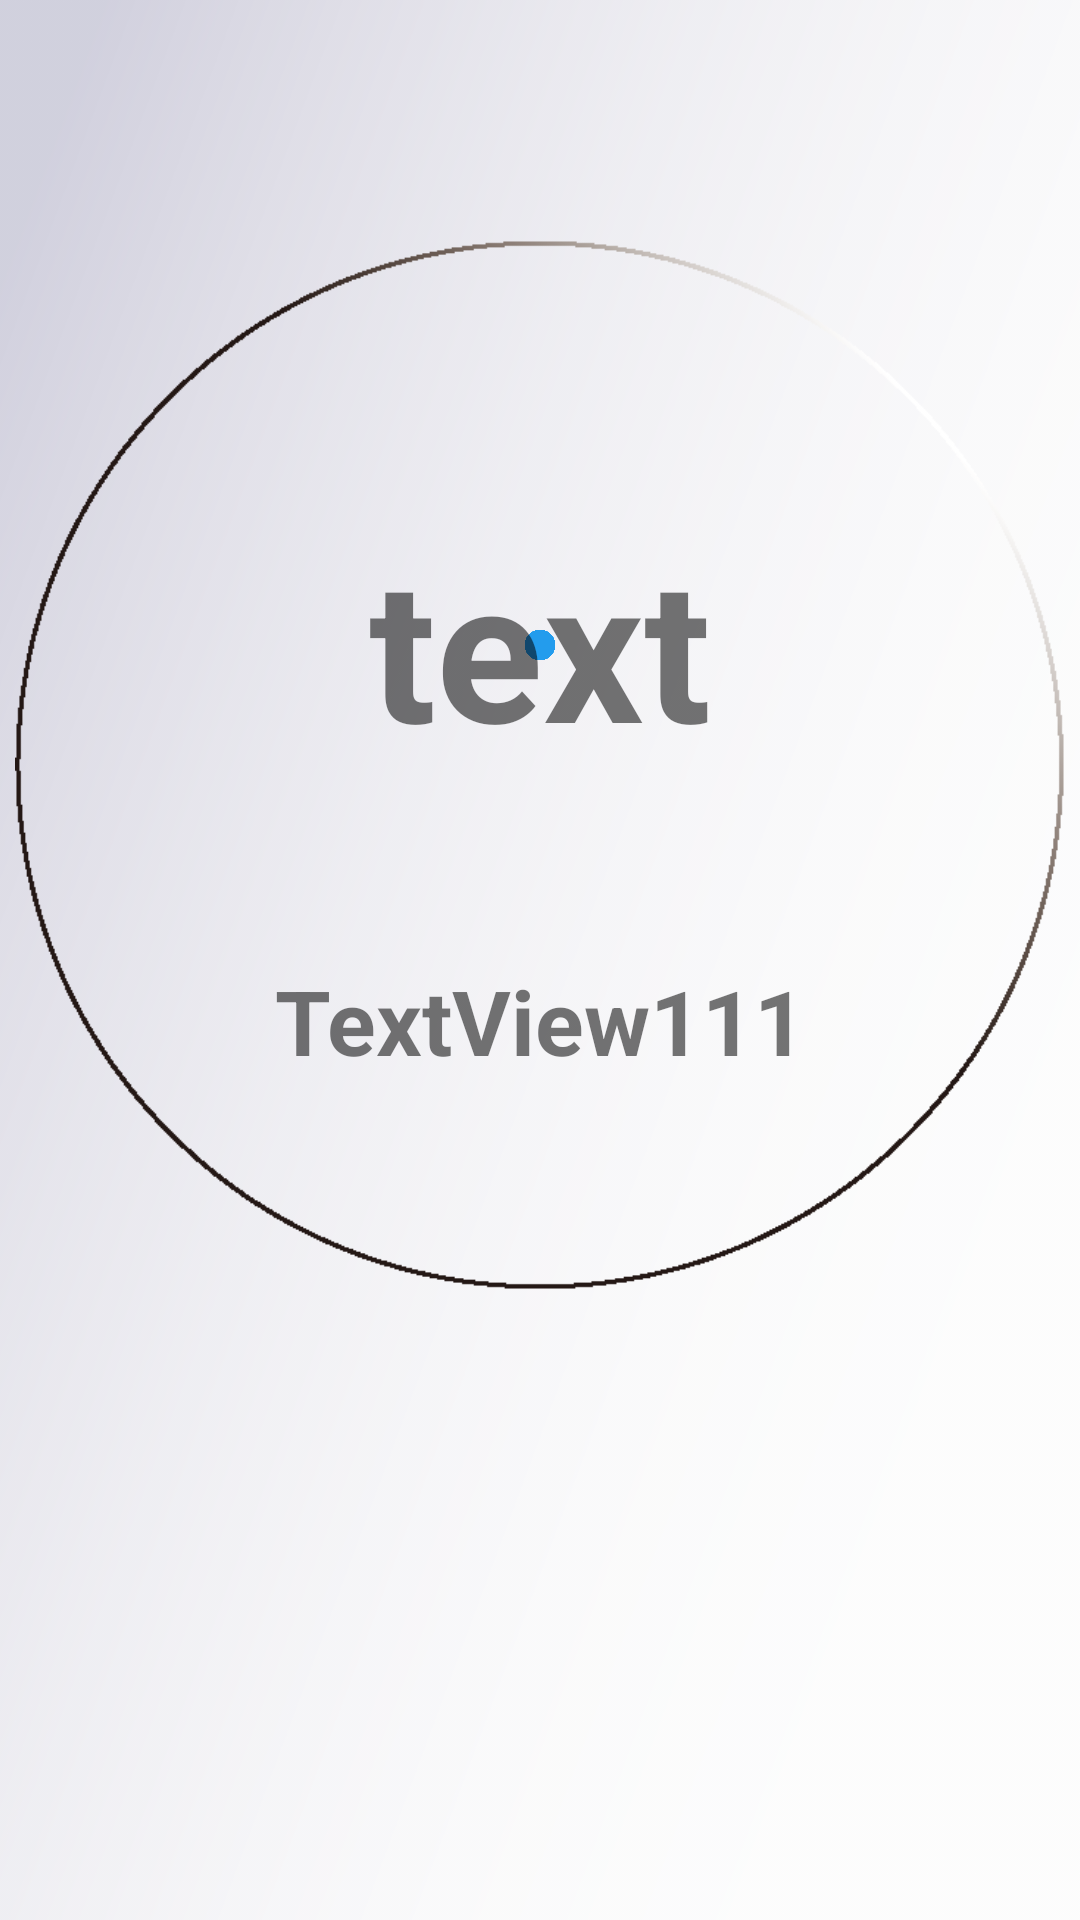

Reconstruct the res/layout file that produces this screen, plus the resources it refers to.
<!-- AndroidManifest.xml: application theme AppTheme -->
<!-- res/layout/activity_main.xml -->
<?xml version="1.0" encoding="utf-8"?>
<LinearLayout xmlns:android="http://schemas.android.com/apk/res/android"
    xmlns:app="http://schemas.android.com/apk/res-auto"
    xmlns:tools="http://schemas.android.com/tools"
    android:layout_width="match_parent"
    android:layout_height="match_parent"
    android:background="@drawable/background_basic"
    android:gravity="center"
    android:orientation="vertical"
    tools:context=".MainActivity">


    <FrameLayout
        android:layout_width="797dp"
        android:layout_height="430dp"
        android:layout_gravity="bottom|center">

        <ImageView
            android:id="@+id/circle_blue"
            android:layout_width="wrap_content"
            android:layout_height="wrap_content"
            android:layout_gravity="center"
            android:background="@drawable/mole" />

        <ImageView
            android:id="@+id/circle_blue2"
            android:layout_width="wrap_content"
            android:layout_height="wrap_content"
            android:layout_gravity="center"
            android:background="@drawable/mole" />

        <ImageView
            android:id="@+id/circle_blue3"
            android:layout_width="wrap_content"
            android:layout_height="wrap_content"
            android:layout_gravity="center"
            android:background="@drawable/mole" />

        <ImageView
            android:id="@+id/circle_blue4"
            android:layout_width="wrap_content"
            android:layout_height="wrap_content"
            android:layout_gravity="center"
            android:background="@drawable/mole" />

        <ImageView
            android:id="@+id/circle_blue5"
            android:layout_width="wrap_content"
            android:layout_height="wrap_content"
            android:layout_gravity="center"
            android:background="@drawable/mole" />

        <ImageView
            android:id="@+id/circle_blue6"
            android:layout_width="wrap_content"
            android:layout_height="wrap_content"
            android:layout_gravity="center"
            android:background="@drawable/mole" />

        <ImageView
            android:id="@+id/circle_blue7"
            android:layout_width="wrap_content"
            android:layout_height="wrap_content"
            android:layout_gravity="center"
            android:background="@drawable/mole" />

        <ImageView
            android:id="@+id/circle_blue8"
            android:layout_width="wrap_content"
            android:layout_height="wrap_content"
            android:layout_gravity="center"
            android:background="@drawable/mole" />

        <ImageView
            android:id="@+id/circle_blue9"
            android:layout_width="wrap_content"
            android:layout_height="wrap_content"
            android:layout_gravity="center"
            android:background="@drawable/mole" />

        <ImageView
            android:id="@+id/circle_blue10"
            android:layout_width="wrap_content"
            android:layout_height="wrap_content"
            android:layout_gravity="center"
            android:background="@drawable/mole" />

        <ImageView
            android:id="@+id/circle_blue11"
            android:layout_width="wrap_content"
            android:layout_height="wrap_content"
            android:layout_gravity="center"
            android:background="@drawable/mole" />

        <ImageView
            android:id="@+id/circle_blue12"
            android:layout_width="wrap_content"
            android:layout_height="wrap_content"
            android:layout_gravity="center"
            android:background="@drawable/mole" />

        <ImageView
            android:id="@+id/circle_blue13"
            android:layout_width="wrap_content"
            android:layout_height="wrap_content"
            android:layout_gravity="center"
            android:background="@drawable/mole" />

        <ImageView
            android:id="@+id/circle_blue14"
            android:layout_width="wrap_content"
            android:layout_height="wrap_content"
            android:layout_gravity="center"
            android:background="@drawable/mole" />

        <ImageView
            android:id="@+id/circle_blue15"
            android:layout_width="wrap_content"
            android:layout_height="wrap_content"
            android:layout_gravity="center"
            android:background="@drawable/mole" />

        <ImageView
            android:id="@+id/circle_blue16"
            android:layout_width="wrap_content"
            android:layout_height="wrap_content"
            android:layout_gravity="center"
            android:background="@drawable/mole" />

        <ImageView
            android:id="@+id/circle_blue17"
            android:layout_width="wrap_content"
            android:layout_height="wrap_content"
            android:layout_gravity="center"
            android:background="@drawable/mole" />

        <ImageView
            android:id="@+id/circle_blue18"
            android:layout_width="wrap_content"
            android:layout_height="wrap_content"
            android:layout_gravity="center"
            android:background="@drawable/mole" />

        <ImageView
            android:id="@+id/circle_blue19"
            android:layout_width="wrap_content"
            android:layout_height="wrap_content"
            android:layout_gravity="center"
            android:background="@drawable/mole" />

        <ImageView
            android:id="@+id/circle_blue20"
            android:layout_width="wrap_content"
            android:layout_height="wrap_content"
            android:layout_gravity="center"
            android:background="@drawable/mole" />

        <TextView
            android:id="@+id/textView1"
            android:layout_width="wrap_content"
            android:layout_height="wrap_content"
            android:layout_gravity="center"
            android:gravity="center"
            android:text="text"
            android:textSize="66sp"
            android:textStyle="bold" />

        <ImageView
            android:id="@+id/background_oval"
            android:layout_width="350dp"
            android:layout_height="350dp"
            android:layout_gravity="bottom|center"
            android:background="@drawable/black_gra" />

        <TextView
            android:id="@+id/textView2"
            android:layout_width="wrap_content"
            android:layout_height="110dp"
            android:layout_gravity="bottom|center"
            android:gravity="center|top"
            android:text="TextView111"
            android:textSize="30sp"
            android:textStyle="bold" />

    </FrameLayout>

    <LinearLayout
        android:layout_width="match_parent"
        android:layout_height="match_parent"
        android:orientation="horizontal">

        <Space
            android:layout_width="1059dp"
            android:layout_height="239dp"
            android:layout_weight="1" />

        <LinearLayout
            android:layout_width="match_parent"
            android:layout_height="match_parent"
            android:layout_weight="1"
            android:orientation="horizontal">

            <Space
                android:layout_width="31dp"
                android:layout_height="280dp"
                android:layout_weight="1" />

            <ImageView
                android:id="@+id/imageView3"
                android:layout_width="wrap_content"
                android:layout_height="wrap_content"
                android:layout_gravity="center"
                android:background="@drawable/condition_bar0"
                android:scaleX="0.78"
                android:scaleY="0.78" />

            <Space
                android:layout_width="15dp"
                android:layout_height="322dp"
                android:layout_weight="1" />
        </LinearLayout>

        <LinearLayout
            android:layout_width="368dp"
            android:layout_height="345dp"
            android:gravity="center"
            android:orientation="vertical">

            <Button
                android:id="@+id/onoffbutton"
                android:layout_width="80dp"
                android:layout_height="80dp"
                android:layout_weight="1"
                android:background="@drawable/off_button" />

            <Space
                android:layout_width="match_parent"
                android:layout_height="13dp" />

            <Button
                android:id="@+id/button_timer2"
                android:layout_width="80dp"
                android:layout_height="75dp"
                android:background="@drawable/timer_button"
                android:gravity="center"
                android:textSize="14sp"
                android:textStyle="bold" />

            <Space
                android:layout_width="match_parent"
                android:layout_height="13dp" />

            <Button
                android:id="@+id/button_cook1"
                android:layout_width="80dp"
                android:layout_height="75dp"
                android:background="@drawable/cook_button"
                android:gravity="center"
                android:textSize="14sp"
                android:textStyle="bold" />

            <Space
                android:layout_width="match_parent"
                android:layout_height="13dp" />

            <Button
                android:id="@+id/button_home1"
                android:layout_width="80dp"
                android:layout_height="75dp"
                android:background="@drawable/home_button"
                android:gravity="center"
                android:textSize="14sp"
                android:textStyle="bold" />

        </LinearLayout>

    </LinearLayout>
</LinearLayout>
<!-- resources referenced by this layout -->
<resources>
  <!-- drawable background_basic: png bitmap (drawable, 150883 bytes) -->
  <!-- drawable black_gra: png bitmap (drawable, 12394 bytes) -->
  <!-- drawable condition_bar0: png bitmap (drawable, 1755 bytes) -->
  <!-- drawable cook_button: png bitmap (drawable, 861 bytes) -->
  <!-- drawable home_button: png bitmap (drawable, 831 bytes) -->
  <!-- drawable mole (drawable-v24) -->
  <?xml version="1.0" encoding="utf-8"?>
  <shape
      xmlns:android="http://schemas.android.com/apk/res/android"
      android:shape="oval">
      <solid
          android:color="#239CED"/>
      <size
          android:height="10dp"
          android:width="10dp"/>
  </shape>
  <!-- drawable off_button: png bitmap (drawable, 1037 bytes) -->
  <!-- drawable timer_button: png bitmap (drawable, 1016 bytes) -->
  <style name="AppTheme" parent="Theme.AppCompat.Light.DarkActionBar">
          
          <item name="colorPrimary">@color/colorPrimary</item>
          <item name="colorPrimaryDark">@color/colorPrimaryDark</item>
          <item name="colorAccent">@color/colorAccent</item>
          <item name="windowActionBar">false</item>
          <item name="windowNoTitle">true</item>
      </style>
  <!-- not gathered from this repository: default colours our renderer supplied (Android Studio template values) -->
  <color name="colorPrimary">#FF6200EE</color>
  <color name="colorPrimaryDark">#FF3700B3</color>
  <color name="colorAccent">#FF03DAC5</color>
</resources>
